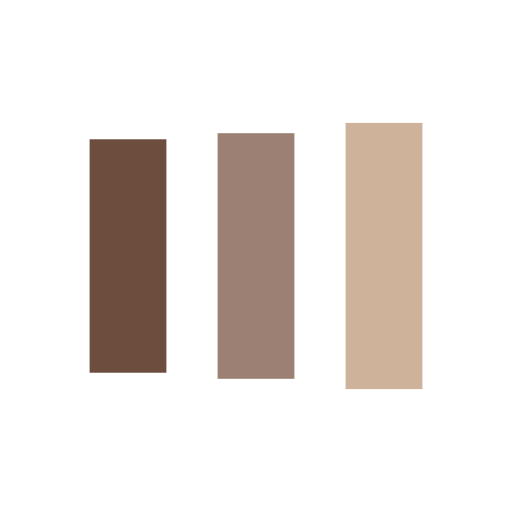
t = 0.00 s
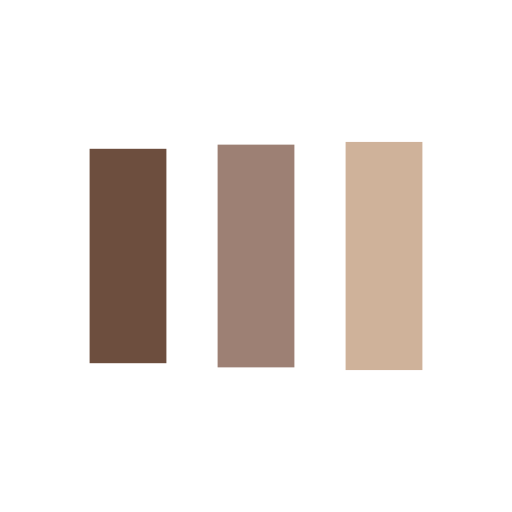
t = 0.13 s
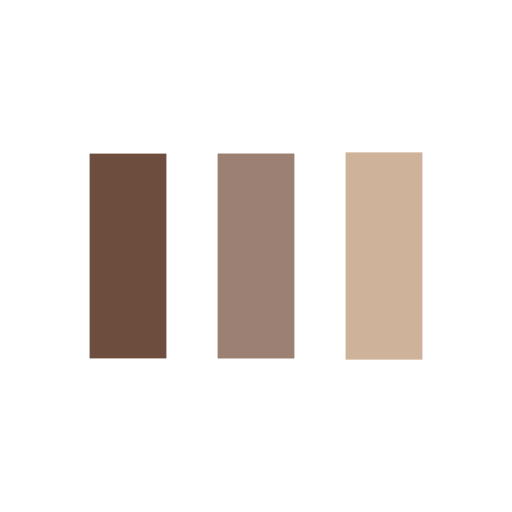
t = 0.38 s
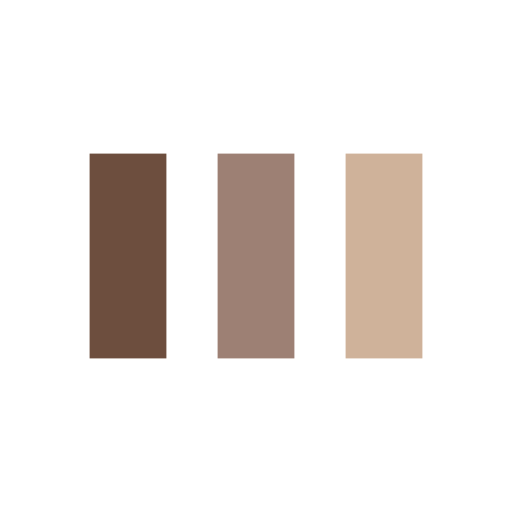
t = 0.50 s
t = 0.63 s: frame unchanged from t = 0.50 s, image omitted
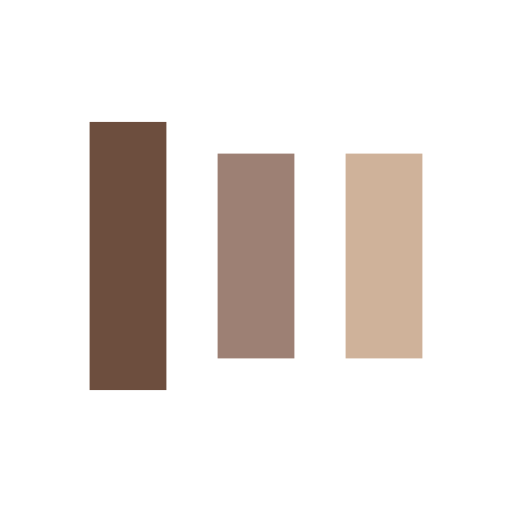
t = 0.88 s

The animated SVG that drew these frames (rendered in a browser with its animation timeline set to each time). Animation: 6 SMIL elements (animate=6); one cycle of 1.00 s, repeats indefinitely.

<svg width="100%" height="100%" xmlns="http://www.w3.org/2000/svg" viewBox="0 0 100 100" preserveAspectRatio="xMidYMid" class="lds-facebook"><rect ng-attr-x="{{config.x1}}" ng-attr-y="{{config.y}}" ng-attr-width="{{config.width}}" ng-attr-height="{{config.height}}" ng-attr-fill="{{config.c1}}" x="17.5" y="30" width="15" height="40" fill="#6d4e3e"><animate attributeName="y" calcMode="spline" values="18;30;30" keyTimes="0;0.5;1" dur="1" keySplines="0 0.5 0.5 1;0 0.5 0.5 1" begin="-0.2s" repeatCount="indefinite"></animate><animate attributeName="height" calcMode="spline" values="64;40;40" keyTimes="0;0.5;1" dur="1" keySplines="0 0.5 0.5 1;0 0.5 0.5 1" begin="-0.2s" repeatCount="indefinite"></animate></rect><rect ng-attr-x="{{config.x2}}" ng-attr-y="{{config.y}}" ng-attr-width="{{config.width}}" ng-attr-height="{{config.height}}" ng-attr-fill="{{config.c2}}" x="42.5" y="30" width="15" height="40" fill="#9d8074"><animate attributeName="y" calcMode="spline" values="20.999999999999996;30;30" keyTimes="0;0.5;1" dur="1" keySplines="0 0.5 0.5 1;0 0.5 0.5 1" begin="-0.1s" repeatCount="indefinite"></animate><animate attributeName="height" calcMode="spline" values="58.00000000000001;40;40" keyTimes="0;0.5;1" dur="1" keySplines="0 0.5 0.5 1;0 0.5 0.5 1" begin="-0.1s" repeatCount="indefinite"></animate></rect><rect ng-attr-x="{{config.x3}}" ng-attr-y="{{config.y}}" ng-attr-width="{{config.width}}" ng-attr-height="{{config.height}}" ng-attr-fill="{{config.c3}}" x="67.5" y="30" width="15" height="40" fill="#cfb29a"><animate attributeName="y" calcMode="spline" values="24;30;30" keyTimes="0;0.5;1" dur="1" keySplines="0 0.5 0.5 1;0 0.5 0.5 1" begin="0s" repeatCount="indefinite"></animate><animate attributeName="height" calcMode="spline" values="52;40;40" keyTimes="0;0.5;1" dur="1" keySplines="0 0.5 0.5 1;0 0.5 0.5 1" begin="0s" repeatCount="indefinite"></animate></rect></svg>